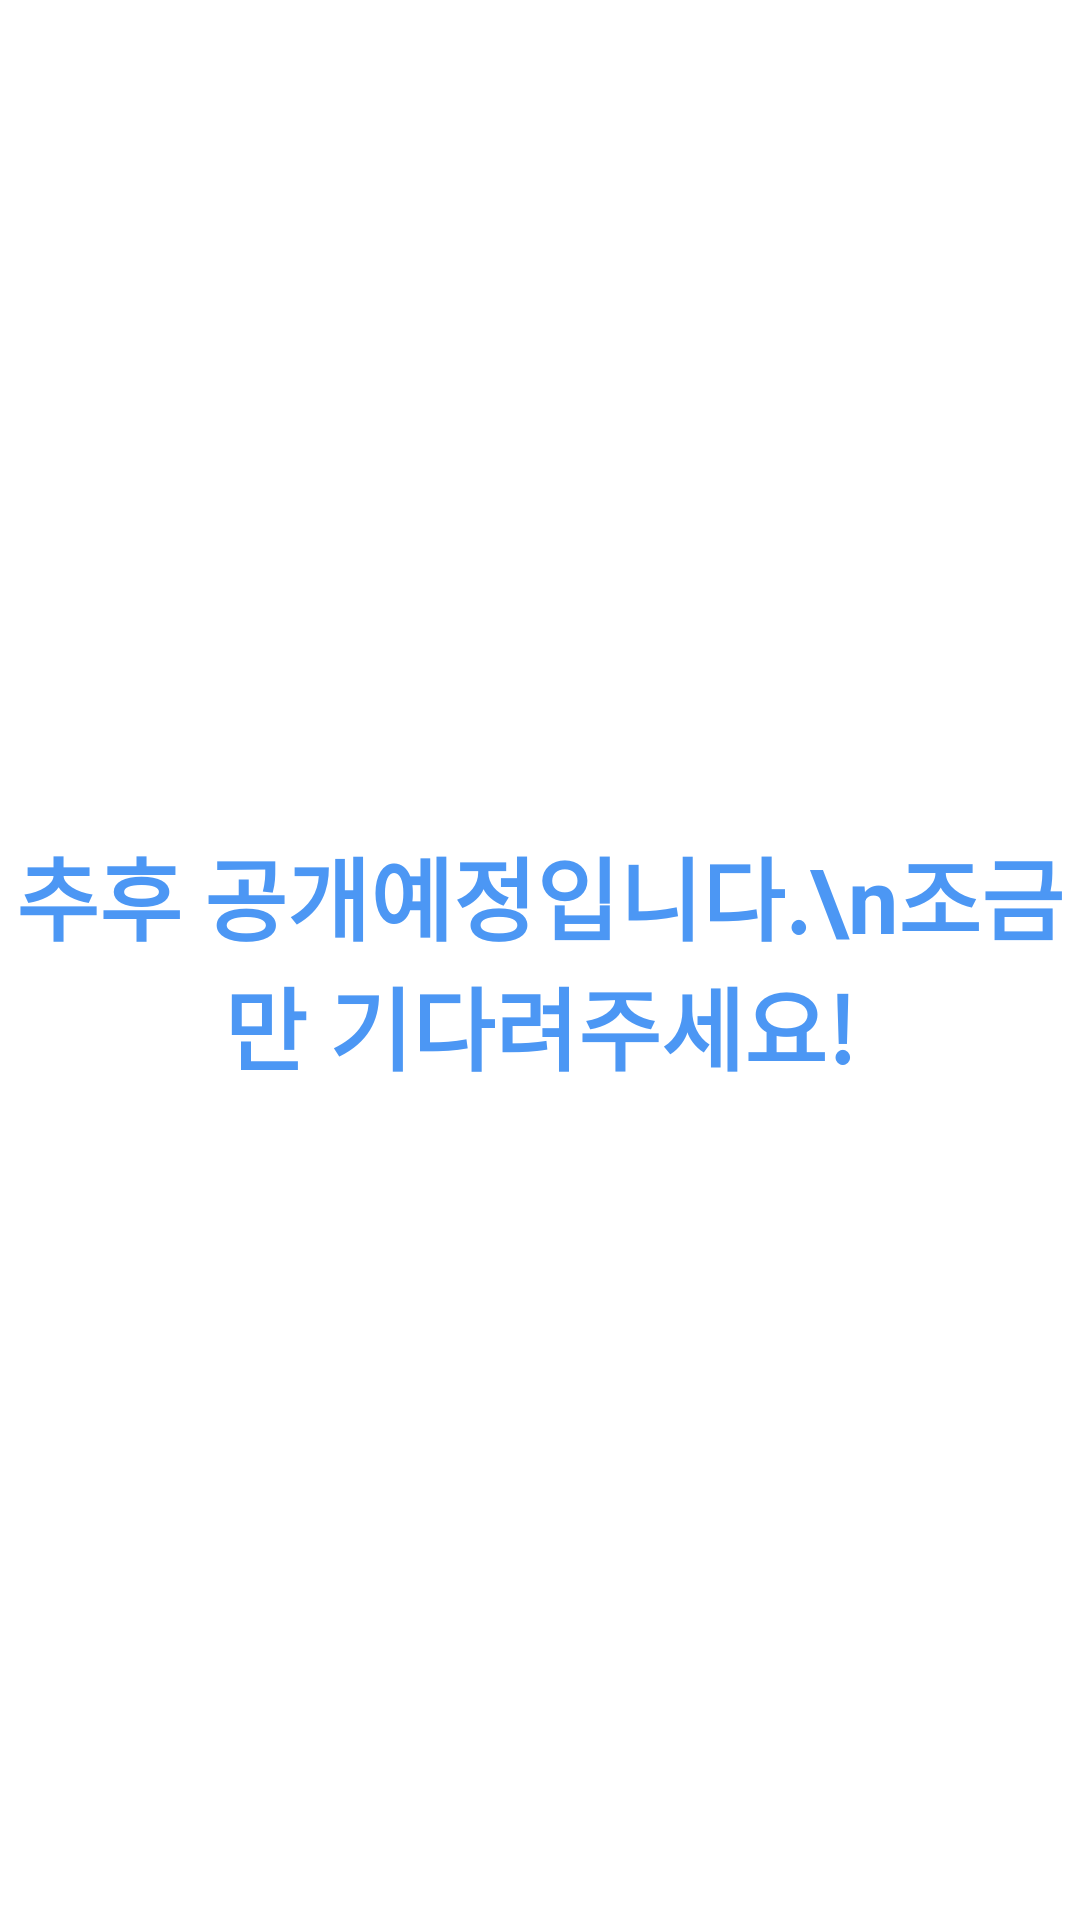

Produce the Android XML layout that renders to this screen, including the resource entries it uses.
<!-- AndroidManifest.xml: application theme Theme.Studit -->
<!-- res/layout/frag_search_challenge.xml -->
<?xml version="1.0" encoding="utf-8"?>
<androidx.constraintlayout.widget.ConstraintLayout xmlns:android="http://schemas.android.com/apk/res/android"
    xmlns:app="http://schemas.android.com/apk/res-auto"
    android:layout_width="match_parent"
    android:layout_height="match_parent">

    <androidx.recyclerview.widget.RecyclerView
        android:id="@+id/search_challenge_list"
        android:layout_width="match_parent"
        android:layout_height="match_parent" />

    <TextView
        android:id="@+id/search_text_age"
        android:layout_width="wrap_content"
        android:layout_height="wrap_content"
        android:gravity="center"
        android:text="추후 공개예정입니다.\n조금만 기다려주세요!"
        android:textColor="@color/bottom_bar"
        android:textSize="30sp"
        android:textStyle="bold"
        app:layout_constraintBottom_toBottomOf="parent"
        app:layout_constraintEnd_toEndOf="parent"
        app:layout_constraintStart_toStartOf="parent"
        app:layout_constraintTop_toTopOf="parent" />

</androidx.constraintlayout.widget.ConstraintLayout>
<!-- resources referenced by this layout -->
<resources>
  <color name="bottom_bar">#4C97F4</color>
  <style name="Theme.Studit" parent="Theme.MaterialComponents.DayNight.DarkActionBar">
          
          <item name="colorPrimary">@color/purple_500</item>
          <item name="colorPrimaryVariant">@color/purple_700</item>
          <item name="colorOnPrimary">@color/white</item>
          
          <item name="colorSecondary">@color/teal_200</item>
          <item name="colorSecondaryVariant">@color/teal_700</item>
          <item name="colorOnSecondary">@color/black</item>
          
          <item name="android:statusBarColor" tools:targetApi="l">?attr/colorPrimaryVariant</item>
          
          <item name="windowNoTitle">true</item>
  
      </style>
  <color name="purple_500">#FF6200EE</color>
  <color name="purple_700">#FF3700B3</color>
  <color name="white">#FFFFFFFF</color>
  <color name="teal_200">#FF03DAC5</color>
  <color name="teal_700">#FF018786</color>
  <color name="black">#FF000000</color>
</resources>
